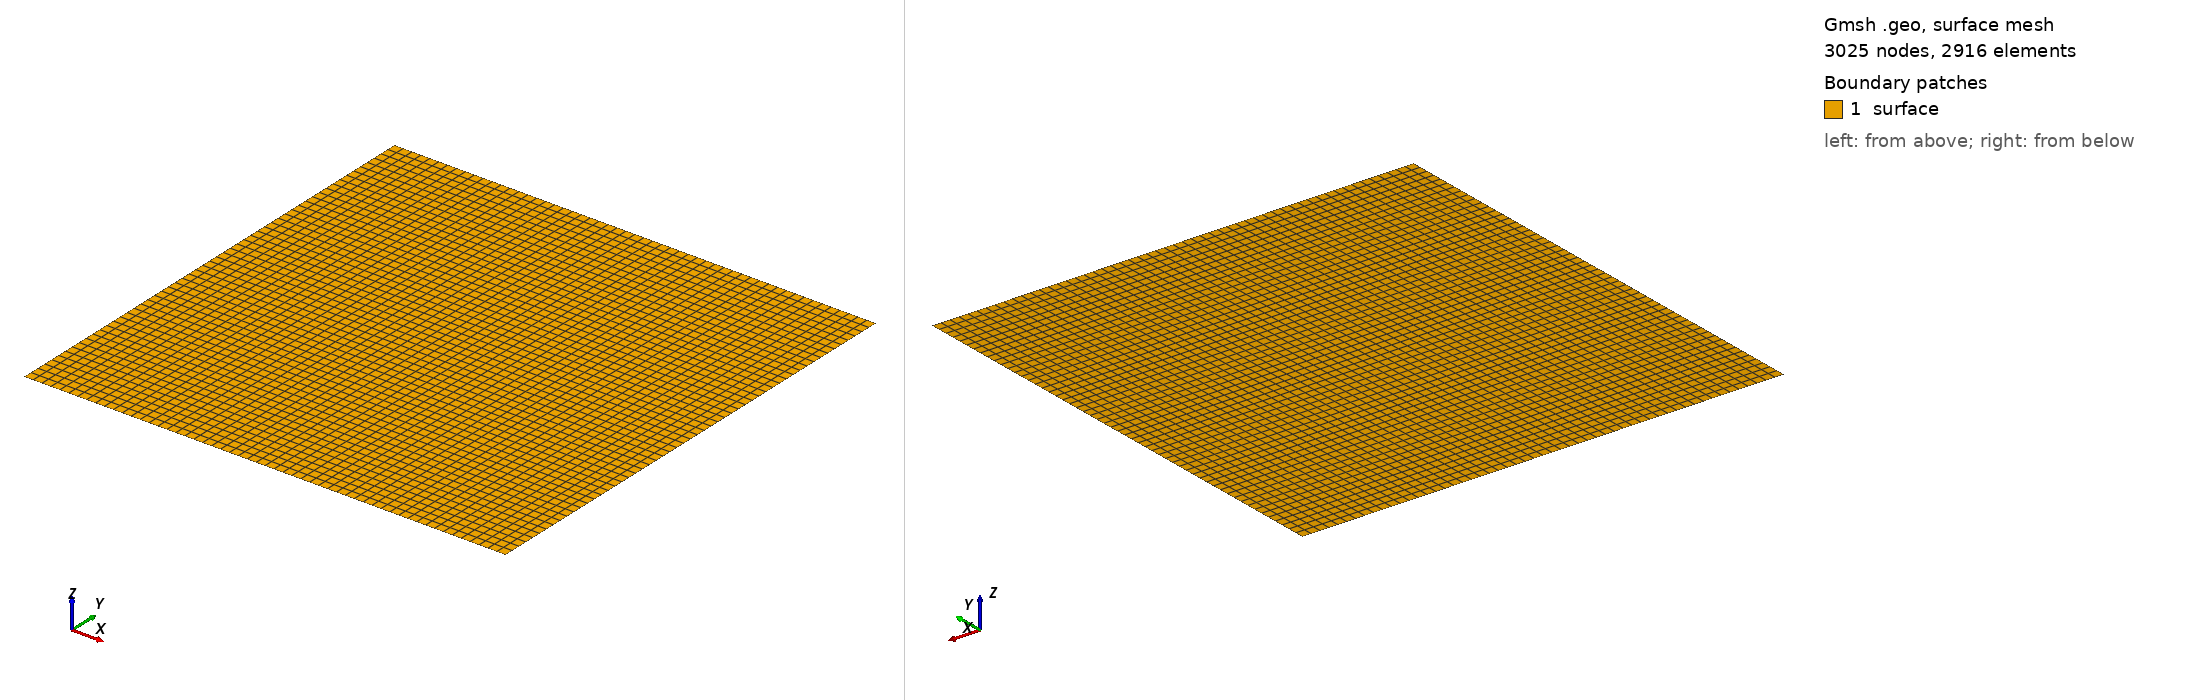

Gmsh geometry script, surface-meshed: 3025 nodes, 2916 surface elements. Boundary patches (legend numbers): 1 surface. Left view from above one corner, right view from below the opposite corner. Legend entries are the model's physical surfaces. The drawing asked Gmsh for element sizes between 1% and 20% of the model's largest extent; the script's own settings can give other sizes.

=== mesh.geo (drawn) ===
scale = 3.0;
scaled = scale * 0.125;

x0=-10;
x1=10;
y0=-10;
y1=10;

Point(10) = {x0, y0,  0, scaled};
Point(11) = {x1, y0,  0, scaled};

Point(20) = {x0, y1, 0, scaled};
Point(21) = {x1, y1, 0, scaled};


Line(111) = {10, 11};
Line(112) = {20, 21};
Line(113) = {10, 20};
Line(114) = {11, 21};


Curve Loop(1000) = {111, 114, -112, -113};
Plane Surface(2000) = {1000};

Transfinite Surface {2000};
Recombine Surface {2000};

Physical Curve("wall", 3000) = {111, 112};
Physical Curve("inflow", 3002) = {113};
Physical Curve("outflow", 3003) = {114};

Physical Surface("surface", 4000) = {2000};
